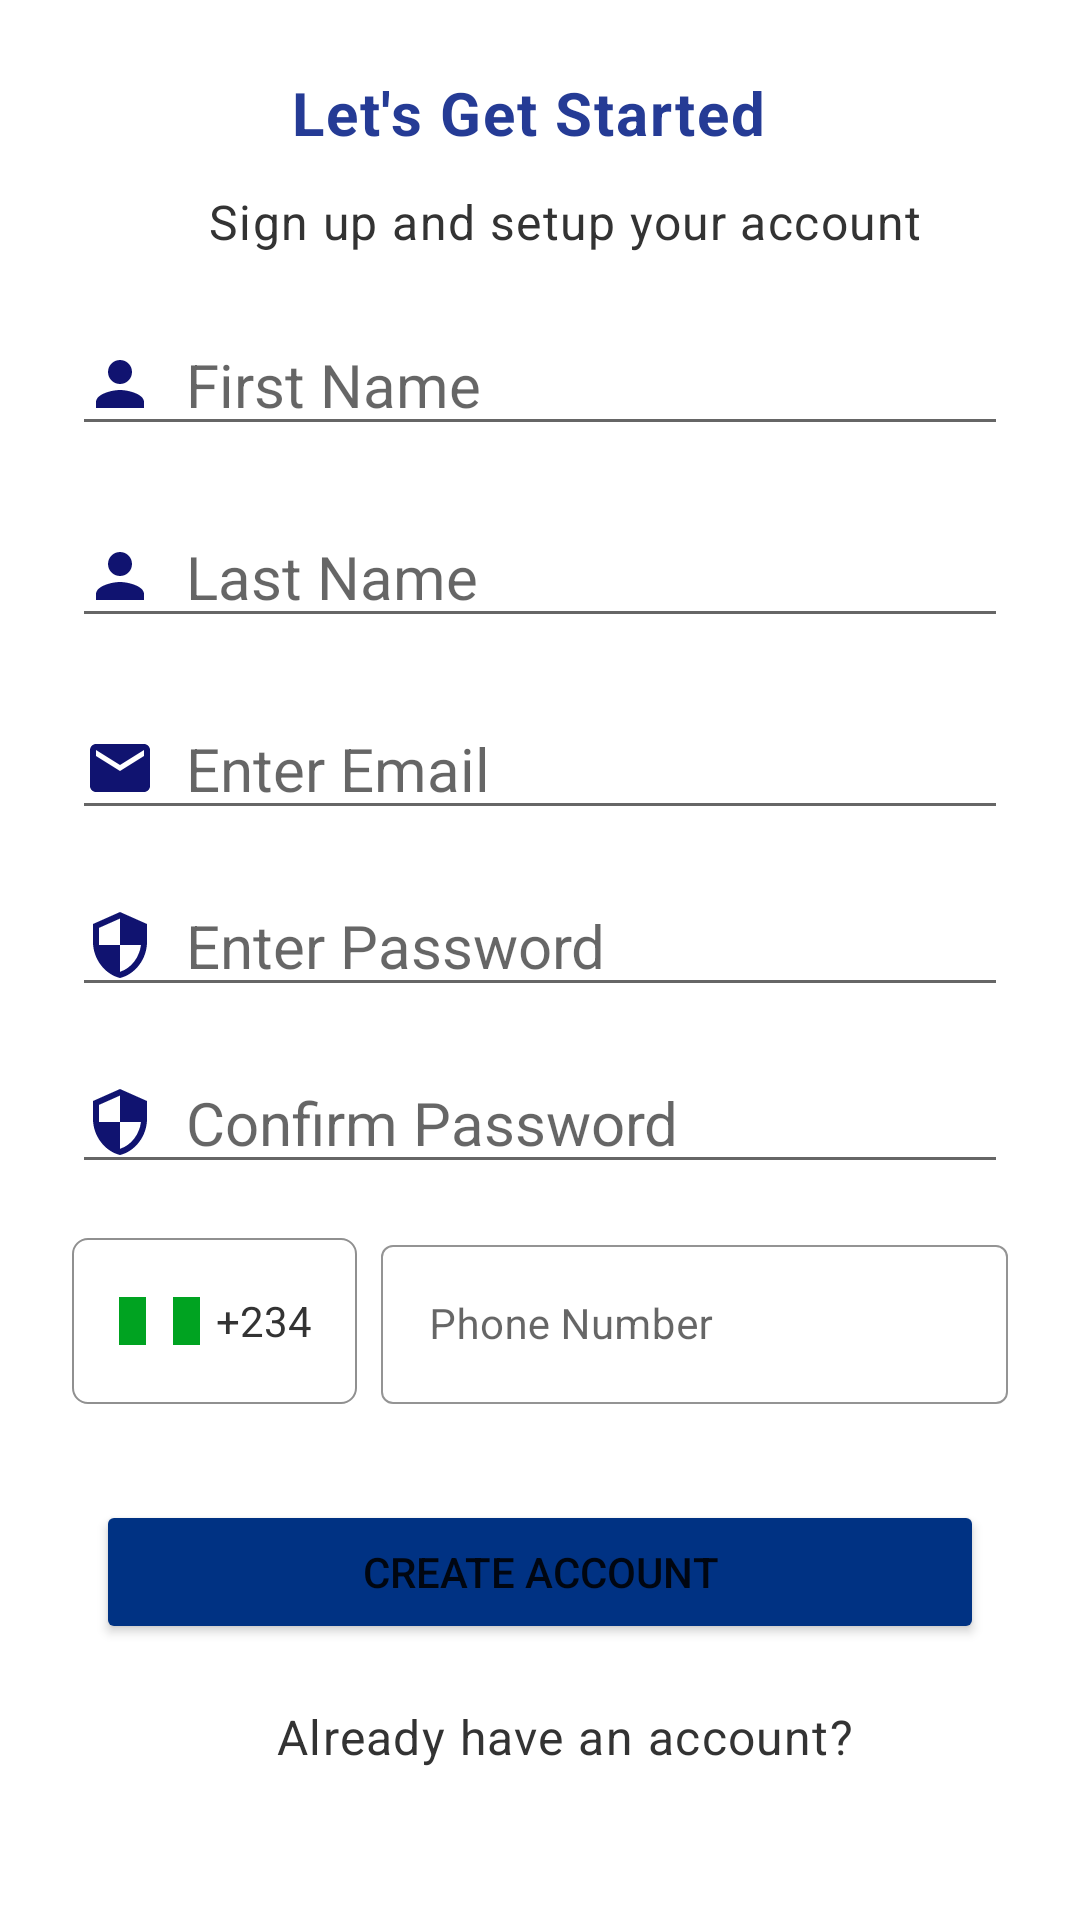

Layout XML and referenced resources for this Android screen:
<!-- AndroidManifest.xml: application theme Theme.UserAuthApp -->
<!-- res/layout/activity_sign_up.xml -->
<?xml version="1.0" encoding="utf-8"?>
<androidx.constraintlayout.widget.ConstraintLayout
    xmlns:android="http://schemas.android.com/apk/res/android"
    xmlns:app="http://schemas.android.com/apk/res-auto"
    xmlns:tools="http://schemas.android.com/tools"
    android:layout_width="match_parent"
    android:layout_height="match_parent"
    android:orientation="vertical"
    tools:context=".SignUpActivity">

    <TextView
        android:id="@+id/txtHeader"
        style="@style/SignUpHeader"
        android:layout_width="wrap_content"
        android:layout_height="wrap_content"
        android:layout_marginStart="24dp"
        android:layout_marginTop="24dp"
        android:layout_marginEnd="32dp"
        android:text="@string/lets_get_started"
        android:textSize="20sp"
        app:layout_constraintEnd_toEndOf="parent"
        app:layout_constraintStart_toStartOf="parent"
        app:layout_constraintTop_toTopOf="parent" />

    <TextView
        android:id="@+id/txtSubHeader"
        style="@style/SignUpSubHeader"
        android:layout_width="wrap_content"
        android:layout_height="wrap_content"
        android:layout_marginStart="24dp"
        android:layout_marginTop="12sp"
        android:text="@string/str_sign_up_set_up"
        app:layout_constraintEnd_toEndOf="@id/txtHeader"
        app:layout_constraintStart_toStartOf="@id/txtHeader"
        app:layout_constraintTop_toBottomOf="@+id/txtHeader" />

    <EditText
        android:id="@+id/et_name"
        android:layout_width="match_parent"
        android:layout_height="wrap_content"
        android:layout_marginStart="24dp"
        android:layout_marginTop="20dp"
        android:layout_marginEnd="24dp"
        android:autofillHints="emailAddress"
        android:drawableStart="@drawable/ic_baseline_person_24"
        android:drawablePadding="10dp"
        android:hint="@string/str_first_name"
        android:inputType="textEmailAddress"
        android:textSize="20sp"
        app:layout_constraintEnd_toEndOf="parent"
        app:layout_constraintStart_toStartOf="parent"
        app:layout_constraintTop_toBottomOf="@id/txtSubHeader" />


    <EditText
        android:id="@+id/et_lastName"
        android:layout_width="match_parent"
        android:layout_height="wrap_content"
        android:layout_marginStart="24dp"
        android:layout_marginTop="20dp"
        android:layout_marginEnd="24dp"
        android:autofillHints="emailAddress"
        android:drawableStart="@drawable/ic_baseline_person_24"
        android:drawablePadding="10dp"
        android:hint="@string/str_last_name"
        android:inputType="textEmailAddress"
        android:textSize="20sp"
        app:layout_constraintEnd_toEndOf="@id/et_name"
        app:layout_constraintStart_toStartOf="@id/et_name"
        app:layout_constraintTop_toBottomOf="@id/et_name" />

    <EditText
        android:id="@+id/et_email"
        android:layout_width="match_parent"
        android:layout_height="wrap_content"
        android:layout_marginStart="24dp"
        android:layout_marginTop="20dp"
        android:layout_marginEnd="24dp"
        android:autofillHints="emailAddress"
        android:drawableStart="@drawable/ic_baseline_email_24"
        android:drawablePadding="10dp"
        android:hint="@string/enter_email"
        android:inputType="textEmailAddress"
        android:textSize="20sp"
        app:layout_constraintEnd_toEndOf="@id/et_lastName"
        app:layout_constraintStart_toStartOf="@id/et_lastName"
        app:layout_constraintTop_toBottomOf="@id/et_lastName" />

    <EditText
        android:id="@+id/et_password"
        android:layout_width="match_parent"
        android:layout_height="wrap_content"
        android:layout_marginStart="24dp"
        android:layout_marginTop="15dp"
        android:layout_marginEnd="24dp"
        android:autofillHints="password"
        android:drawableStart="@drawable/ic_baseline_security_24"
        android:drawablePadding="10dp"
        android:hint="@string/enter_password"
        android:inputType="textPassword"
        android:textSize="20sp"
        app:layout_constraintEnd_toEndOf="@id/et_email"
        app:layout_constraintStart_toStartOf="@id/et_email"
        app:layout_constraintTop_toBottomOf="@id/et_email" />

    <EditText
        android:id="@+id/et_confirm_password"
        android:layout_width="match_parent"
        android:layout_height="wrap_content"
        android:layout_marginStart="24dp"
        android:layout_marginTop="15dp"
        android:layout_marginEnd="24dp"
        android:autofillHints="password"
        android:drawableStart="@drawable/ic_baseline_security_24"
        android:drawablePadding="10dp"
        android:hint="@string/confirm_password"
        android:inputType="textPassword"
        android:textSize="20sp"
        app:layout_constraintEnd_toEndOf="@id/et_password"
        app:layout_constraintStart_toStartOf="@id/et_password"
        app:layout_constraintTop_toBottomOf="@id/et_password" />

    <LinearLayout
        android:id="@+id/ll_phone_case"
        android:layout_width="match_parent"
        android:layout_height="wrap_content"
        android:layout_marginStart="24dp"
        android:layout_marginTop="15dp"
        android:layout_marginEnd="24dp"
        android:baselineAligned="false"
        android:orientation="horizontal"
        app:layout_constraintEnd_toEndOf="parent"
        app:layout_constraintStart_toStartOf="parent"
        app:layout_constraintTop_toBottomOf="@+id/et_confirm_password">

        <LinearLayout
            android:layout_width="wrap_content"
            android:layout_height="match_parent"
            android:layout_marginTop="3dp"
            android:background="@drawable/bg_country_code"
            android:gravity="center_vertical"
            android:paddingStart="15dp"
            android:paddingEnd="15dp">

            <ImageView
                android:layout_width="28dp"
                android:layout_height="16dp"
                android:src="@drawable/ic_flag"
                android:contentDescription="@string/nigerian_flag" />

            <TextView
                android:layout_width="wrap_content"
                android:layout_height="wrap_content"
                android:layout_marginStart="5dp"
                android:text="@string/_234"
                android:textColor="@color/textTitleColor"
                android:textSize="14sp"
                app:fontFamily="@font/montserrat_medium" />
        </LinearLayout>

        <com.google.android.material.textfield.TextInputLayout
            android:id="@+id/phone_label"
            style="@style/ContainedTextInputLayoutStyle"
            android:layout_width="0dp"
            android:layout_height="wrap_content"
            android:layout_marginStart="8dp"
            android:layout_weight="1"
            android:hint="@string/phone_number"
            android:theme="@style/TextInputAppearance"
            app:hintTextColor="@color/grey_90">

            <com.google.android.material.textfield.TextInputEditText
                android:id="@+id/phone_number"
                android:layout_width="match_parent"
                android:layout_height="wrap_content"
                android:ems="11"
                android:inputType="phone"
                android:maxLength="11"
                android:textColorHint="@color/grey_90" />
        </com.google.android.material.textfield.TextInputLayout>

    </LinearLayout>

    <Button
        android:id="@+id/btn_register"
        android:layout_width="match_parent"
        android:layout_height="wrap_content"
        android:layout_marginStart="32dp"
        android:layout_marginTop="32dp"
        android:layout_marginEnd="32dp"
        android:backgroundTint="@color/darkish_blue"
        android:text="@string/create_account"
        app:layout_constraintEnd_toEndOf="parent"
        app:layout_constraintStart_toStartOf="parent"
        app:layout_constraintTop_toBottomOf="@id/ll_phone_case" />

    <TextView
        android:id="@+id/txtLogin"
        style="@style/SignUpSubHeader"
        android:layout_width="wrap_content"
        android:layout_height="wrap_content"
        android:layout_marginStart="40dp"
        android:layout_marginTop="20dp"
        android:text="@string/already_have_an_account"
        android:clickable="true"
        app:layout_constraintEnd_toEndOf="@id/btn_register"
        app:layout_constraintHorizontal_bias="0.318"
        app:layout_constraintStart_toStartOf="@id/btn_register"
        app:layout_constraintTop_toBottomOf="@+id/btn_register"
        android:focusable="true" />
</androidx.constraintlayout.widget.ConstraintLayout>
<!-- resources referenced by this layout -->
<resources>
  <color name="darkish_blue">#003283</color>
  <color name="grey_90">#909090</color>
  <color name="textTitleColor">#333333</color>
  <!-- drawable bg_country_code (drawable-v24) -->
  <?xml version="1.0" encoding="utf-8"?>
  <shape
      android:shape="rectangle"
      xmlns:android="http://schemas.android.com/apk/res/android">
      <corners
          android:radius="5dp" />
      <stroke
          android:width="0.5dp"
          android:color="@color/title_grey_color" />
  </shape>
  <!-- drawable ic_baseline_email_24 (drawable-v24) -->
  <vector android:height="24dp" android:tint="#101370"
      android:viewportHeight="24" android:viewportWidth="24"
      android:width="24dp" xmlns:android="http://schemas.android.com/apk/res/android">
      <path android:fillColor="@android:color/white" android:pathData="M20,4L4,4c-1.1,0 -1.99,0.9 -1.99,2L2,18c0,1.1 0.9,2 2,2h16c1.1,0 2,-0.9 2,-2L22,6c0,-1.1 -0.9,-2 -2,-2zM20,8l-8,5 -8,-5L4,6l8,5 8,-5v2z"/>
  </vector>
  <!-- drawable ic_baseline_person_24 (drawable-v24) -->
  <vector android:height="24dp" android:tint="#101370"
      android:viewportHeight="24" android:viewportWidth="24"
      android:width="24dp" xmlns:android="http://schemas.android.com/apk/res/android">
      <path android:fillColor="@android:color/white" android:pathData="M12,12c2.21,0 4,-1.79 4,-4s-1.79,-4 -4,-4 -4,1.79 -4,4 1.79,4 4,4zM12,14c-2.67,0 -8,1.34 -8,4v2h16v-2c0,-2.66 -5.33,-4 -8,-4z"/>
  </vector>
  <!-- drawable ic_flag (drawable-v24) -->
  <vector xmlns:android="http://schemas.android.com/apk/res/android"
      android:width="27dp"
      android:height="16dp"
      android:viewportWidth="27"
      android:viewportHeight="16">
    <path
        android:pathData="M0,0h9v16h-9z"
        android:fillColor="#00A321"/>
    <path
        android:pathData="M9,0h9v16h-9z"
        android:fillColor="#ffffff"/>
    <path
        android:pathData="M18,0h9v16h-9z"
        android:fillColor="#00A321"/>
  </vector>
  <string name="_234">+234</string>
  <string name="already_have_an_account">Already have an account?</string>
  <string name="confirm_password">Confirm Password</string>
  <string name="create_account">CREATE ACCOUNT</string>
  <string name="enter_email">Enter Email</string>
  <string name="enter_password">Enter Password</string>
  <string name="lets_get_started">Let\'s Get Started</string>
  <string name="nigerian_flag">Nigerian flag</string>
  <string name="phone_number">Phone Number</string>
  <string name="str_first_name">First Name</string>
  <string name="str_last_name">Last Name</string>
  <string name="str_sign_up_set_up">Sign up and setup your account</string>
  <style name="ContainedTextInputLayoutStyle" parent="Widget.MaterialComponents.TextInputLayout.OutlinedBox">
          <item name="boxStrokeColor">@color/title_grey_color</item>
          <item name="boxStrokeWidth">0.5dp</item>
      </style>
  <style name="SignUpHeader">
          <item name="fontFamily">@font/montserrat_bold</item>
          <item name="android:letterSpacing">0.03</item>
          <item name="android:textSize">20sp</item>
          <item name="android:textStyle">bold</item>
          <item name="android:textFontWeight" tools:ignore="NewApi">700</item>
          <item name="android:textColor">@color/text_blue</item>
      </style>
  <style name="SignUpSubHeader">
          <item name="fontFamily">@font/montserrat_semibold</item>
          <item name="android:letterSpacing">0.03</item>
          <item name="android:textSize">16sp</item>
          <item name="android:textFontWeight" tools:ignore="NewApi">400</item>
          <item name="android:textColor">@color/textTitleColor</item>
      </style>
  <color name="title_grey_color">#909090</color>
  <color name="text_blue">#253b95</color>
  <color name="textcolorPrimary">#012b7a</color>
  <color name="purple_500">#FF6200EE</color>
  <color name="purple_700">#FF3700B3</color>
  <color name="white">#FFFFFF</color>
  <color name="teal_200">#FF03DAC5</color>
  <color name="teal_700">#FF018786</color>
  <color name="black">#333333</color>
</resources>
